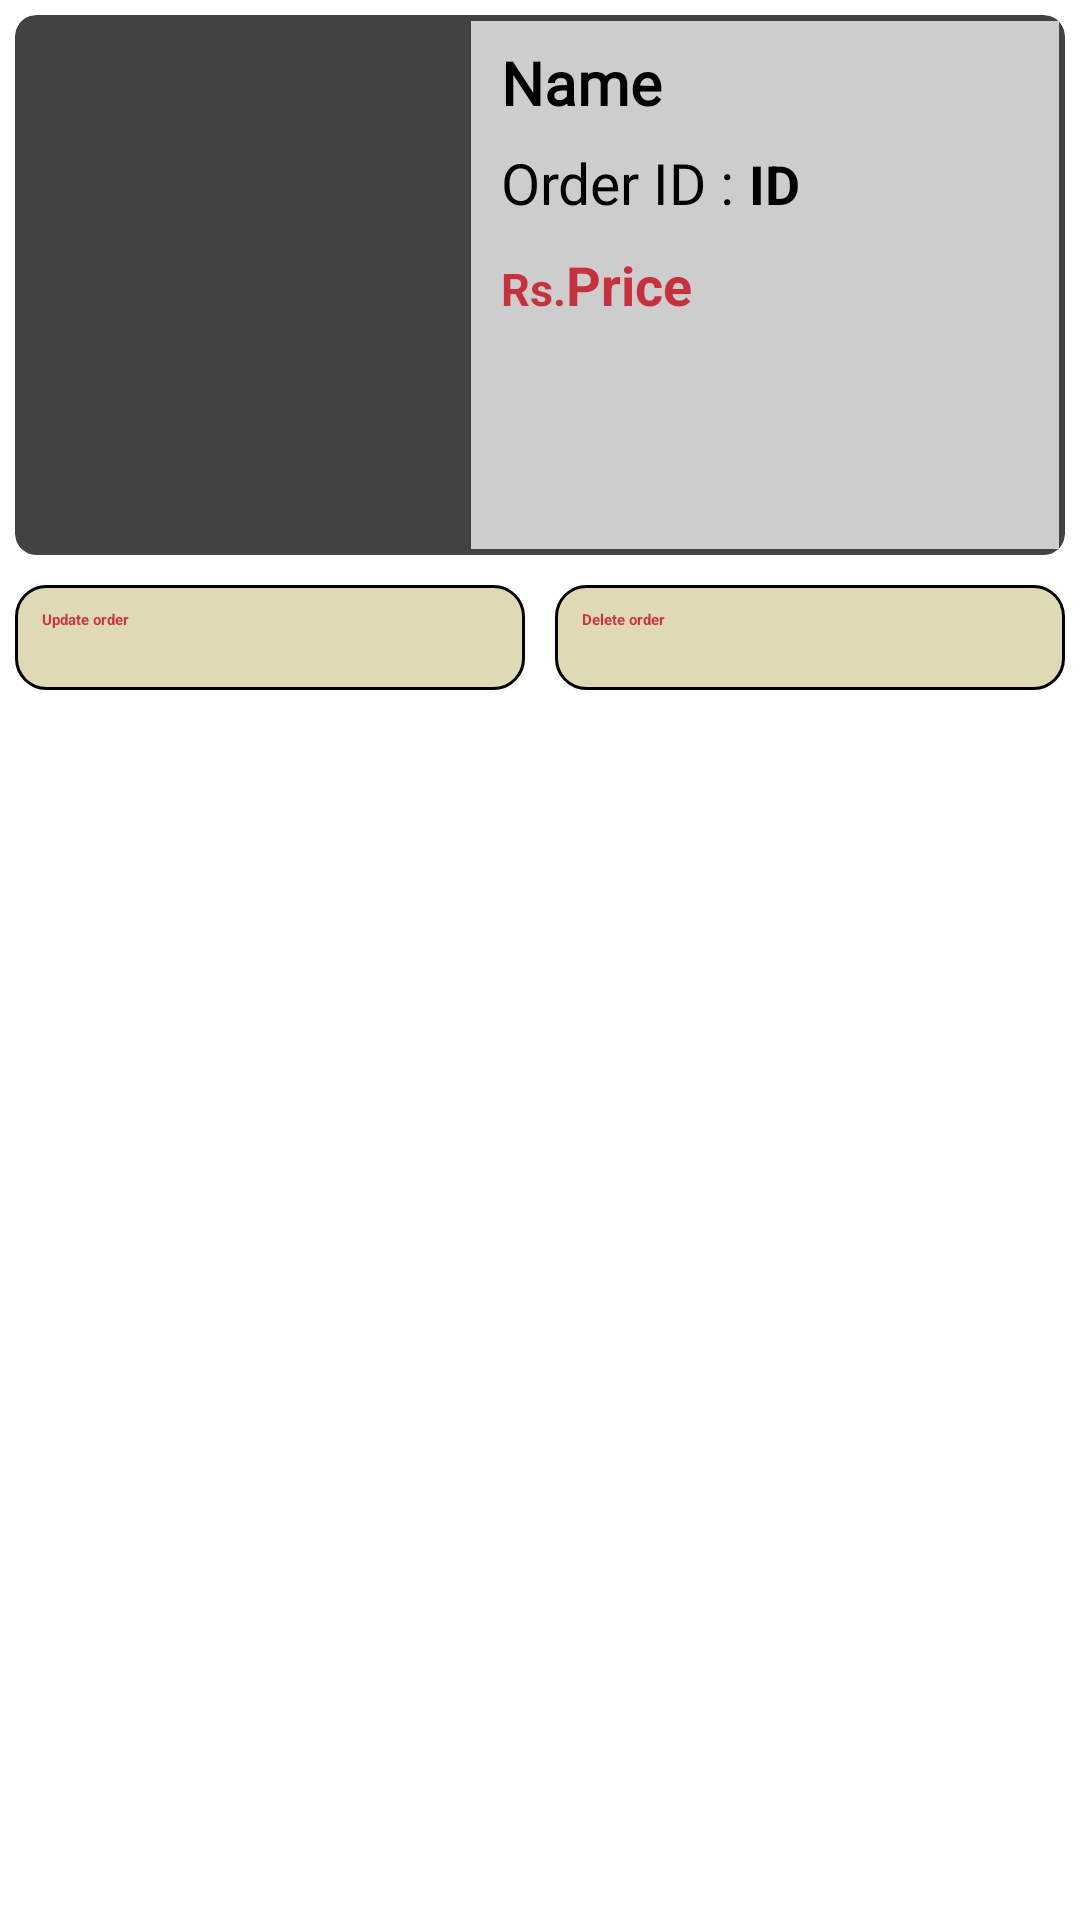

The Android layout XML behind this screen, and the referenced resources:
<!-- AndroidManifest.xml: application theme Theme.FoodApp -->
<!-- res/layout/order_food_layout.xml -->
<?xml version="1.0" encoding="utf-8"?>
<LinearLayout
    xmlns:android="http://schemas.android.com/apk/res/android"
    xmlns:tools="http://schemas.android.com/tools"
    xmlns:app="http://schemas.android.com/apk/res-auto"
    android:layout_width="match_parent"
    android:layout_height="240dp"
    android:orientation="vertical">

   <androidx.cardview.widget.CardView
       app:cardCornerRadius="7dp"
       android:layout_margin="5dp"
       android:layout_width="match_parent"
       android:layout_height="180dp">

     <LinearLayout
         android:layout_margin="1dp"
         android:orientation="horizontal"
         android:layout_width="match_parent"
         android:layout_height="match_parent">

       <ImageView
           android:id="@+id/img"
           android:src="@drawable/f0"
           android:scaleType="centerCrop"
           android:layout_width="150dp"
           android:layout_height="match_parent"/>

       <LinearLayout
             android:layout_width="match_parent"
             android:layout_margin="1dp"
             android:background="#CDCDCD"
             android:layout_height="match_parent"
             android:orientation="vertical">

           <TextView
               android:id="@+id/ordername"
               android:layout_width="match_parent"
               android:layout_height="wrap_content"
               android:layout_marginStart="10dp"
               android:layout_marginLeft="10dp"
               android:layout_marginTop="7dp"
               android:fontFamily="@font/acme"
               android:gravity="center_vertical"
               android:text="Name"
               android:textColor="@color/black"
               android:textSize="20sp"
               android:textStyle="bold" />
           <LinearLayout
               android:layout_width="wrap_content"
               android:layout_height="wrap_content"
               android:layout_marginStart="10dp"
               android:layout_marginLeft="10dp"
               android:layout_marginTop="7dp"
               android:layout_marginBottom="7dp">

             <TextView
                 android:layout_width="wrap_content"
                 android:layout_height="wrap_content"
                 android:gravity="center_vertical"
                 android:fontFamily="@font/anaheim"
                 android:text="Order ID : "
                 android:textSize="19sp"
                 android:textColor="@color/black" />

             <TextView
                 android:id="@+id/id"
                 android:layout_width="wrap_content"
                 android:layout_height="wrap_content"
                 android:gravity="center_vertical"
                 android:text="ID"
                 android:textColor="@color/black"
                 android:textSize="18sp"
                 android:textStyle="bold" />

           </LinearLayout>
           <LinearLayout
               android:layout_width="wrap_content"
               android:layout_height="wrap_content"
               android:layout_marginStart="10dp"
               android:layout_marginLeft="10dp"
               android:layout_marginTop="2dp"
               android:layout_marginBottom="7dp">

             <TextView
                 android:layout_width="wrap_content"
                 android:layout_height="wrap_content"
                 android:gravity="center_vertical"
                 android:text="Rs."
                 android:textColor="@color/red"
                 android:textSize="15sp"
                 android:textStyle="bold" />

             <TextView
                 android:id="@+id/value"
                 android:layout_width="wrap_content"
                 android:layout_height="wrap_content"
                 android:gravity="center_vertical"
                 android:text="Price"
                 android:textColor="@color/red"
                 android:textSize="18sp"
                 android:textStyle="bold" />

           </LinearLayout>

          <TextView
              android:id="@+id/customername"
              android:textColor="@color/black"
              android:textStyle="bold"
              android:textSize="17sp"
              android:layout_marginLeft="12dp"
              android:layout_marginTop="4dp"
              android:gravity="center_vertical"
              android:layout_width="match_parent"
              android:layout_height="wrap_content"
              android:layout_marginStart="12dp" />
          <TextView
              android:id="@+id/customerphone"
              android:textColor="@color/black"
              android:textStyle="bold"
              android:textSize="17sp"
              android:layout_marginTop="7dp"
              android:layout_marginLeft="12dp"
              android:gravity="center_vertical"
              android:layout_width="match_parent"
              android:layout_height="wrap_content"
              android:layout_marginStart="12dp" />

         </LinearLayout>

     </LinearLayout>

   </androidx.cardview.widget.CardView>

  <LinearLayout
      android:layout_width="match_parent"
      android:layout_height="45dp">
    <Button
        android:id="@+id/update"
        android:layout_weight="1"
        android:layout_margin="5dp"
        android:textColor="@color/red"
        android:text="Update order"
        android:textStyle="bold"
        android:background="@drawable/custom_button"
        android:layout_width="match_parent"
        android:layout_height="match_parent"/>
     <Button
         android:id="@+id/delete"
        android:layout_weight="1"
        android:layout_margin="5dp"
         android:textColor="@color/red"
         android:text="Delete order"
         android:textStyle="bold"
         android:background="@drawable/custom_button"
        android:layout_width="match_parent"
        android:layout_height="match_parent"/>

  </LinearLayout>

  </LinearLayout>
<!-- resources referenced by this layout -->
<resources>
  <color name="black">#FF000000</color>
  <color name="red">#CDC60B1B</color>
  <!-- drawable custom_button (drawable) -->
  <?xml version="1.0" encoding="utf-8"?>
  <shape
      xmlns:android="http://schemas.android.com/apk/res/android">
  
     
  
     
  
             <solid
                 android:color="#E0D9B5"/>
              <stroke
                  android:width="1dp"
                  android:color="@color/black" />
              <corners
                  android:radius="10dp" />
              <padding
                  android:left="9dp"
                  android:top="8dp"
                  android:right="8dp"
                  android:bottom="7dp" />
  </shape>
  <style name="Theme.FoodApp" parent="Theme.MaterialComponents.DayNight.NoActionBar">
          
          <item name="colorPrimary">#CDCDCD</item>
          <item name="colorPrimaryVariant">#80CDCDCD</item>
          <item name="colorOnPrimary">#CDCDCD</item>
          
          <item name="colorSecondary">#CDED5F32</item>
          <item name="colorSecondaryVariant">#CDED5F32</item>
          <item name="colorOnSecondary">#CDED5F32</item>
          
          <item name="android:statusBarColor" tools:targetApi="l">?attr/colorPrimaryVariant</item>
          
      </style>
</resources>
